Image classification data set "data" (skhabiri/DeepSort_Pytorch_Yolov5 on GitHub). Class labels (3): bird, flat-wing drone, quadcopter.

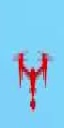
Label: quadcopter

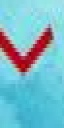
Label: bird

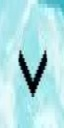
Label: bird

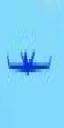
Label: flat-wing drone

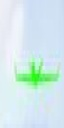
Label: flat-wing drone

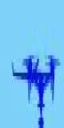
Label: bird
